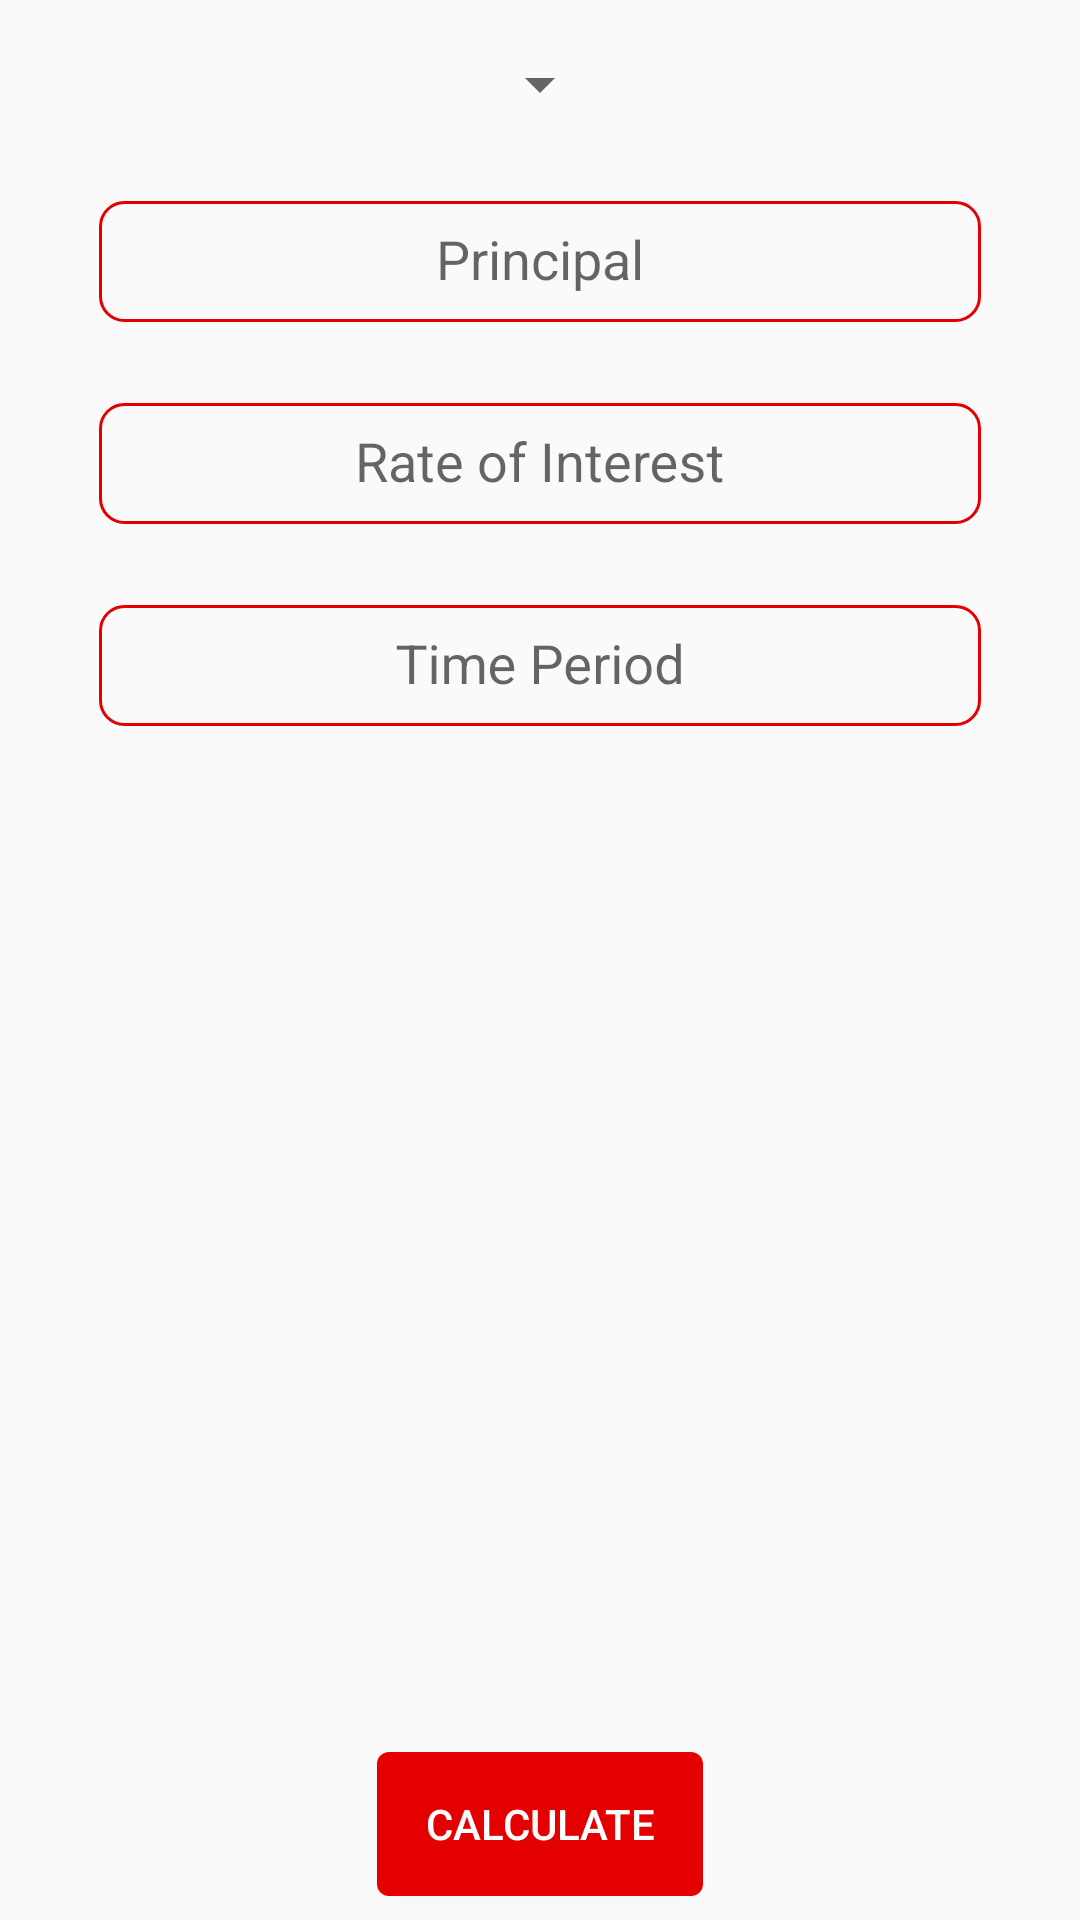

Here is an Android app screen rendered from its layout file. Give the layout XML and the strings, colors and styles it references.
<!-- AndroidManifest.xml: application theme AppTheme -->
<!-- res/layout/activity_interest.xml -->
<?xml version="1.0" encoding="utf-8"?>
<android.support.constraint.ConstraintLayout xmlns:android="http://schemas.android.com/apk/res/android"
    xmlns:app="http://schemas.android.com/apk/res-auto"
    xmlns:tools="http://schemas.android.com/tools"
    android:layout_width="match_parent"
    android:layout_height="match_parent"
    android:orientation="vertical"
    tools:context="com.nagpal.shivam.instamath.Activity.InterestActivity">

    <android.support.constraint.ConstraintLayout
        android:id="@+id/input_constraint_layout"
        android:layout_width="match_parent"
        android:layout_height="wrap_content"
        android:padding="16dp">

        <Spinner
            android:id="@+id/interest_spinner"
            android:layout_width="wrap_content"
            android:layout_height="wrap_content"
            android:layout_gravity="center"
            android:gravity="center"
            app:layout_constraintLeft_toLeftOf="parent"
            app:layout_constraintRight_toRightOf="parent"
            app:layout_constraintTop_toTopOf="parent" />

        <android.support.design.widget.TextInputLayout
            android:id="@+id/principal_text_input_layout"
            android:layout_width="wrap_content"
            android:layout_height="wrap_content"
            android:layout_marginTop="16dp"
            android:gravity="center"
            android:hint="Principal"
            app:layout_constraintLeft_toLeftOf="parent"
            app:layout_constraintRight_toRightOf="parent"
            app:layout_constraintTop_toBottomOf="@+id/interest_spinner"
            app:layout_constraintVertical_chainStyle="packed">

            <EditText
                android:id="@+id/principal_edit_text"
                style="@style/EditText"
                android:layout_width="wrap_content"
                android:layout_height="wrap_content"
                android:ems="14"
                android:gravity="center"
                android:inputType="numberDecimal" />
        </android.support.design.widget.TextInputLayout>

        <android.support.design.widget.TextInputLayout
            android:id="@+id/rate_text_input_layout"
            android:layout_width="wrap_content"
            android:layout_height="wrap_content"
            android:layout_marginTop="16dp"
            android:hint="Rate of Interest"
            app:layout_constraintLeft_toLeftOf="parent"
            app:layout_constraintRight_toRightOf="parent"
            app:layout_constraintTop_toBottomOf="@+id/principal_text_input_layout">

            <EditText
                android:id="@+id/rate_edit_text"
                style="@style/EditText"
                android:layout_width="wrap_content"
                android:layout_height="wrap_content"
                android:gravity="center"
                android:inputType="numberDecimal"
                android:minEms="14" />
        </android.support.design.widget.TextInputLayout>

        <android.support.design.widget.TextInputLayout
            android:id="@+id/time_text_input_layout"
            android:layout_width="wrap_content"
            android:layout_height="wrap_content"
            android:layout_marginTop="16dp"
            android:hint="Time Period"
            app:layout_constraintLeft_toLeftOf="parent"
            app:layout_constraintRight_toRightOf="parent"
            app:layout_constraintTop_toBottomOf="@+id/rate_text_input_layout">

            <EditText
                android:id="@+id/time_edit_text"
                style="@style/EditText"
                android:layout_width="wrap_content"
                android:layout_height="wrap_content"
                android:ems="14"
                android:gravity="center"
                android:inputType="numberDecimal" />
        </android.support.design.widget.TextInputLayout>

    </android.support.constraint.ConstraintLayout>

    <Button
        android:id="@+id/result_button"
        style="@style/Button"
        android:layout_width="wrap_content"
        android:layout_height="wrap_content"
        android:layout_gravity="center"
        android:layout_marginBottom="8dp"
        android:text="Calculate"
        app:layout_constraintBottom_toBottomOf="parent"
        app:layout_constraintLeft_toLeftOf="parent"
        app:layout_constraintRight_toRightOf="parent" />

    <TextView
        android:id="@+id/result_text_view"
        android:layout_width="wrap_content"
        android:layout_height="wrap_content"
        android:layout_marginTop="16dp"
        android:gravity="top"
        android:textSize="24sp"
        app:layout_constraintLeft_toLeftOf="parent"
        app:layout_constraintRight_toRightOf="parent"
        app:layout_constraintTop_toBottomOf="@+id/input_constraint_layout"
        tools:text="Result Text View" />

</android.support.constraint.ConstraintLayout>
<!-- resources referenced by this layout -->
<resources>
  <style name="Button">
          <item name="android:background">@drawable/drawable_background_button</item>
          <item name="android:textColor">@android:color/white</item>
          <item name="android:paddingStart">16dp</item>
          <item name="android:paddingEnd">16dp</item>
      </style>
  <style name="EditText">
          <item name="android:background">@drawable/drawable_background_edit_text_outline</item>
          <item name="android:paddingStart">16dp</item>
          <item name="android:paddingEnd">16dp</item>
          <item name="android:paddingTop">8dp</item>
          <item name="android:paddingBottom">8dp</item>
      </style>
  <style name="AppTheme" parent="Theme.AppCompat.Light.DarkActionBar">
          
          <item name="colorPrimary">@color/colorPrimary</item>
          <item name="colorPrimaryDark">@color/colorPrimaryDark</item>
          <item name="colorAccent">@color/colorAccent</item>
      </style>
  <!-- drawable drawable_background_button (drawable) -->
  <?xml version="1.0" encoding="utf-8"?>
  <shape xmlns:android="http://schemas.android.com/apk/res/android"
      android:shape="rectangle">
      <solid android:color="@color/colorPrimary" />
      <corners android:radius="4dp" />
  </shape>
  <!-- drawable drawable_background_edit_text_outline (drawable) -->
  <?xml version="1.0" encoding="utf-8"?>
  <shape xmlns:android="http://schemas.android.com/apk/res/android"
      android:shape="rectangle">
      <stroke
          android:width="1dp"
          android:color="@color/colorPrimary" />
      <corners android:radius="8dp" />
  </shape>
  <color name="colorPrimary">#e50000</color>
  <color name="colorPrimaryDark">#aa0000</color>
  <color name="colorAccent">#ff5433</color>
</resources>
